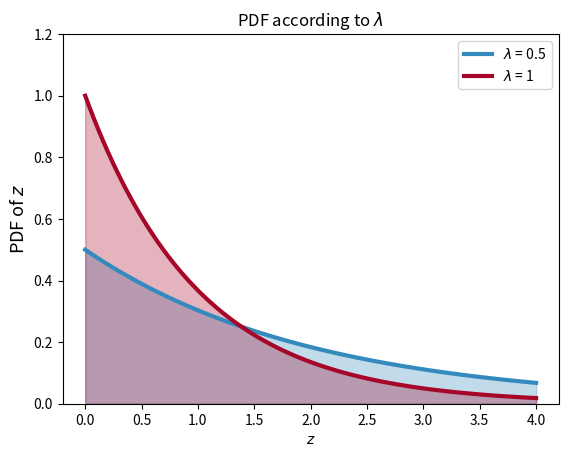

The script that saved this image: (Note: this script raises an exception after producing the figure.)
import numpy as np
import scipy.stats as stats
import matplotlib.pyplot as plt
plt.switch_backend('agg')

a = np.linspace(0, 4, 100) # for continuous variable, return 100 between [0,4]
expo = stats.expon # exponential function
lambda_ = [0.5, 1] # two different lambda value for poisson
colors = ["#348ABD", "#A60628"]


for lam, col in zip(lambda_, colors):
    plt.plot(a, expo.pdf(a, scale=1. / lam), lw =3, color = col, 
        label = r"$\lambda$ = {}".format(lam))
    plt.fill_between(a, expo.pdf(a, scale = 1. /lam), color = col, alpha = 0.3)

plt.legend()
plt.ylabel(r"PDF of $z$", fontsize = 13)
plt.xlabel(r"$z$")
plt.ylim(0, 1.2)
plt.title(r"PDF according to $\lambda$")

plt.savefig("./Chapter01/figure1-4.png", dpi = 300)